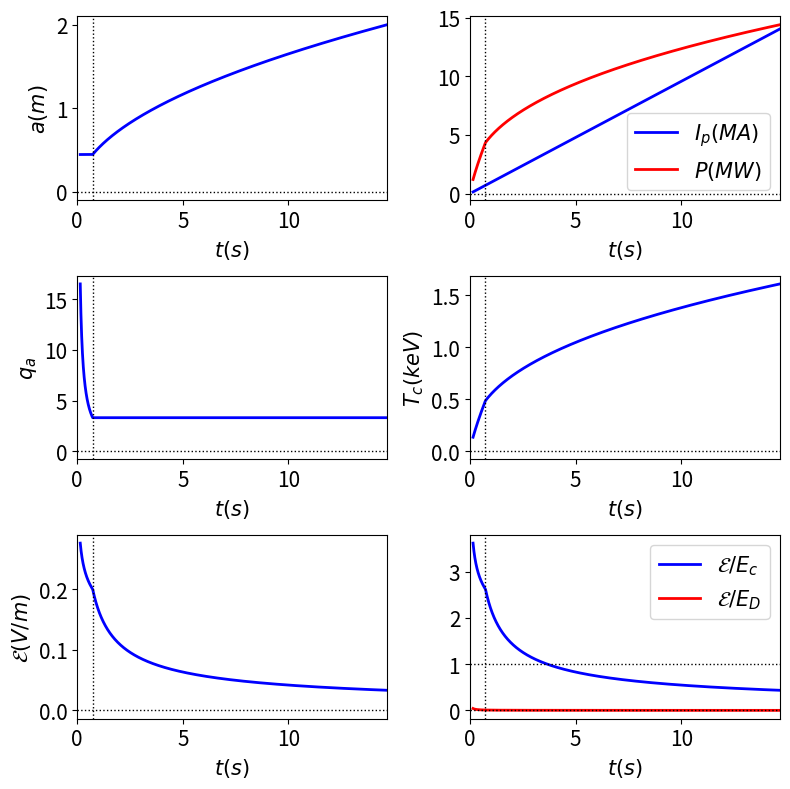
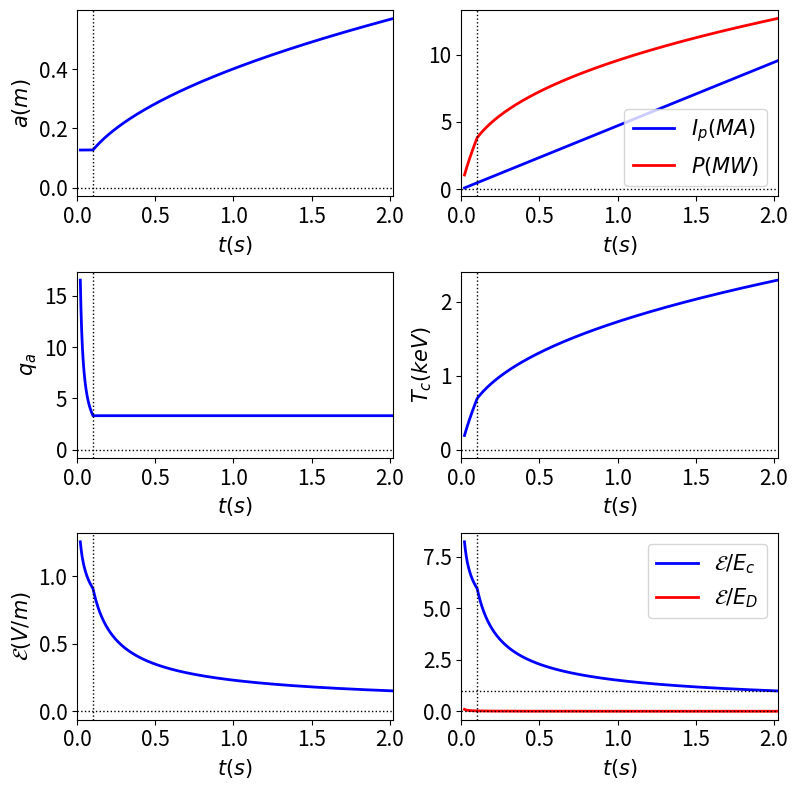
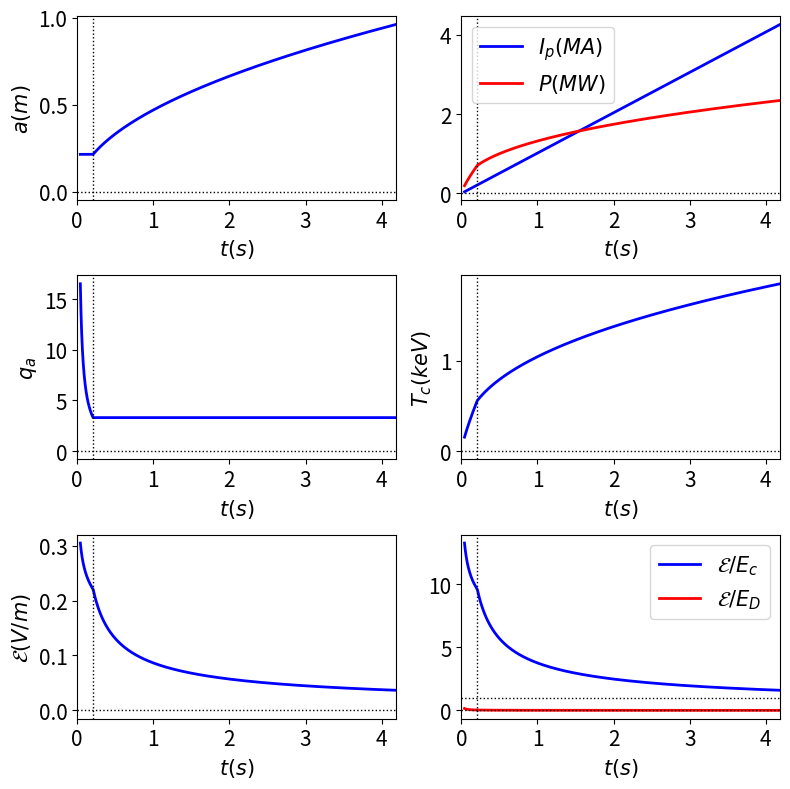

Recreate these plots in Python, in order.
# ################################################
# Script to simulate current ramp in ohmic tokamak
# ################################################

import scipy.constants as sc
import numpy as np
import math
import matplotlib.pyplot as plt

T_0 = ( (15. /1.96 /6./2.**0.5 /math.pi**1.5) * (sc.m_e**0.5 * sc.c**4 * sc.e**2 /1.e20) )**0.4 /sc.e /1.e3

beta_p = T_0 * sc.e * 1.e3 * 1.e20 * sc.mu_0

t_0 = 1./beta_p

I_0 = 2.*math.pi /sc.mu_0 /1.e6

P_0 = 4.*math.pi**2 * 1.e20 * T_0 * sc.e * 1.e3 /1.e6

E_0 = beta_p

E_c = sc.e**3 * 1.e20 * 15. /4./math.pi /sc.epsilon_0**2 /sc.m_e /sc.c**2

E_D = E_c * sc.m_e * sc.c**2 /T_0/sc.e/1.e3

print ("\nT_0 = %11.4e keV beta_p = %11.4e t_0 = %11.4e s I_0 = %11.4e kappa MA  P_0 = %11.4e MW"
       % (T_0, beta_p, t_0, I_0, P_0))
print ("\nE_c = %11.4e V/m E_D = %11.4e V/m E_c_hat = %11.4e E_D_hat = %11.4e"
       % (E_c, E_D, E_c/E_0, E_D/E_0))

# .........
# alpha = 0
# .........
qa    = 3.304
Tramp = 2.078
Eramp = 2.205
tramp = 0.2137

chi   = 1.0
Z     = 2.0

# ####
# ITER
# ####
B0    = 5.3
R0    = 6.2
a     = 2.0
n20   = 1.0
kappa = 1.85
delta = 0.0

gs  = 1. + kappa*kappa * (1. + 2.*delta**2. - 1.2*delta**3.) /2.
gp  = (gs/kappa)**2.
gnc = 4.3 - 0.6 * R0/a
gnc = 1.
Z0  = gnc * Z

Bt = (a/R0) * B0 /qa

bp = beta_p            * Z0**(+0.4) * n20**(0.6)  * chi**(-0.4) * Bt**(-1.2)
T0 = T_0               * Z0**(+0.4) * n20**(-0.4) * chi**(-0.4) * Bt**(+0.8)
t0 = t_0     * a*a     * Z0**(-0.4) * n20**(-0.6) * chi**(-0.6) * Bt**(+1.2)
I0 = 5.00    * a                                                * Bt        * gs
P0 = P_0     * R0      * Z0**(+0.4) * n20**(+0.6) * chi**(+0.6) * Bt**(+0.8)* gp
E0 = beta_p  * a**(-1) * Z0**(+0.4) * n20**(+0.6) * chi**(+0.6) * Bt**(-0.2)
Ec = E_c     *                        n20
ED = E_D               * Z0**(-0.4) * n20**(+1.4) * chi**(0.4)  * Bt**(-0.8)

print ("\nITER: gs = %11.4e gp = %11.4e gnc = %11.4e" % (gs, gp, gnc))
print ("\nITER: T0 = %11.4e keV t0 = %11.4e s I0 = %11.4e MA E0 = %11.4e V/m Ec = %11.4e V/m ED = %11.4e V/m"
       % (T0, t0, I0, E0, Ec, ED))
print ("\nITER: Tc = %11.4e keV t_ramp = %11.4e s E = %11.4e V/m P = %11.4e (MW) beta_p = %11.4e"
       % (T0*Tramp, t0*tramp, E0*Eramp, P0*Eramp, bp))

# ##########
# Simulation
# ##########
tpre = 0.05

tt = np.linspace (0.01, 1., 5000)

xx  = []
dd  = []
IIp = []
qqa = []
TTc = []
PPc = []
EE  = []
EEc = []
EED = []

for t in tt:

    xx.append (t*t0*tramp)

    if (t < tpre):
        dd .append (tpre**0.5 * a)
        IIp.append (t * I0)
        qqa.append (qa*tpre/t)
        TTc.append (T0*Tramp * tpre**0.4    * (t/tpre)**0.8)
        PPc.append (P0*Eramp * tpre**0.4    * (t/tpre)**0.8)
        EE .append (E0*Eramp * tpre**(-0.6) * (t/tpre)**(-0.2))
        EEc.append (E0*Eramp * tpre**(-0.6) * (t/tpre)**(-0.2) /Ec)
        EED.append (E0*Eramp * tpre**(-0.6) * (t/tpre)**(-0.2) /ED /(T0*Tramp * tpre**0.4 * (t/tpre)**0.8))
    else:
        dd .append (t**0.5 * a)
        IIp.append (t * I0)
        qqa.append (qa)
        TTc.append (T0*Tramp * t**0.4)
        PPc.append (P0*Eramp * t**0.4)
        EE .append (E0*Eramp * t**(-0.6))
        EEc.append (E0*Eramp * t**(-0.6) /Ec)
        EED.append (E0*Eramp * t**(-0.6) /ED /(T0*Tramp * t**0.4))

font = 15
fig  = plt.figure (figsize = (8.0, 8.0))
plt.rc ('xtick', labelsize = font) 
plt.rc ('ytick', labelsize = font) 

plt.subplot (3, 2, 1)

plt.xlim (0., xx[-1])
 
plt.plot    (xx, dd, color = 'blue',  linewidth = 2, linestyle = 'solid')
plt.axhline (0.,     color = 'black', linewidth = 1, linestyle = 'dotted')

plt.axvline (tpre*t0*tramp, color = 'black', linewidth = 1,  linestyle = 'dotted')

plt.xlabel (r'$t (s)$', fontsize = font)
plt.ylabel (r'$a (m)$', fontsize = font)

plt.subplot (3, 2, 2)

plt.xlim (0., xx[-1])
 
plt.plot    (xx, IIp, color = 'blue',  linewidth = 2, linestyle = 'solid',  label = "$I_p(MA)$")
plt.plot    (xx, PPc, color = 'red',   linewidth = 2, linestyle = 'solid',  label = "$P(MW)$")
plt.axhline (0.,      color = 'black', linewidth = 1, linestyle = 'dotted')

plt.axvline (tpre*t0*tramp, color = 'black', linewidth = 1, linestyle = 'dotted')

plt.xlabel (r'$t (s)$', fontsize = font)
plt.legend (fontsize = font)

plt.subplot (3, 2, 3)

plt.xlim (0., xx[-1])
 
plt.plot    (xx, qqa, color = 'blue',  linewidth = 2, linestyle = 'solid')
plt.axhline (0.,      color = 'black', linewidth = 1, linestyle = 'dotted')

plt.axvline (tpre*t0*tramp, color = 'black', linewidth = 1, linestyle = 'dotted')

plt.xlabel (r'$t (s)$',  fontsize = font)
plt.ylabel (r'$q_a$',    fontsize = font)

plt.subplot (3, 2, 4)

plt.xlim (0., xx[-1])
 
plt.plot    (xx, TTc, color = 'blue',  linewidth = 2, linestyle = 'solid')
plt.axhline (0.,      color = 'black', linewidth = 1, linestyle = 'dotted')

plt.axvline (tpre*t0*tramp, color = 'black', linewidth = 1, linestyle = 'dotted')

plt.xlabel (r'$t (s)$',     fontsize = font)
plt.ylabel (r'$T_c (keV)$', fontsize = font)

plt.subplot (3, 2, 5)

plt.xlim (0., xx[-1])
 
plt.plot    (xx, EE, color = 'blue',  linewidth = 2,  linestyle = 'solid')
plt.axhline (0.,     color = 'black', linewidth = 1,  linestyle = 'dotted')

plt.axvline (tpre*t0*tramp, color = 'black', linewidth = 1, linestyle = 'dotted')

plt.xlabel (r'$t (s)$',          fontsize = font)
plt.ylabel (r'${\cal E} (V/m)$', fontsize = font)

plt.subplot (3, 2, 6)

plt.xlim (0., xx[-1])
 
plt.plot    (xx, EEc, color = 'blue',  linewidth = 2,  linestyle = 'solid', label = "${\cal E}/E_c$")
plt.plot    (xx, EED, color = 'red',   linewidth = 2,  linestyle = 'solid', label = "${\cal E}/E_D$")
plt.axhline (0.,      color = 'black', linewidth = 1,  linestyle = 'dotted')
plt.axhline (1.,      color = 'black', linewidth = 1,  linestyle = 'dotted')

plt.axvline (tpre*t0*tramp, color = 'black', linewidth = 1, linestyle = 'dotted')

plt.xlabel (r'$t (s)$', fontsize = font)
plt.legend (fontsize = font)

plt.tight_layout ()

#plt.show () 
plt.savefig("Figure6.pdf")

# #####
# SPARC
# #####

B0    = 12.2
R0    = 1.85
a     = 0.57
n20   = 2.0
kappa = 1.97
delta = 0.0

gs  = 1. + kappa*kappa * (1. + 2.*delta**2. - 1.2*delta**3.) /2.
gp  = (gs/kappa)**2.
#gnc = 4.3 - 0.6 * R0/a
gnc = 1.
Z0  = gnc * Z

Bt = (a/R0) * B0 /qa

bp = beta_p            * Z0**(+0.4) * n20**(0.6)  * chi**(-0.4) * Bt**(-1.2)
T0 = T_0               * Z0**(+0.4) * n20**(-0.4) * chi**(-0.4) * Bt**(+0.8)
t0 = t_0     * a*a     * Z0**(-0.4) * n20**(-0.6) * chi**(-0.6) * Bt**(+1.2)
I0 = 5.00    * a                                                * Bt        * gs
P0 = P_0     * R0      * Z0**(+0.4) * n20**(+0.6) * chi**(+0.6) * Bt**(+0.8)* gp
E0 = beta_p  * a**(-1) * Z0**(+0.4) * n20**(+0.6) * chi**(+0.6) * Bt**(-0.2)
Ec = E_c     *                        n20
ED = E_D               * Z0**(-0.4) * n20**(+1.4) * chi**(0.4)  * Bt**(-0.8)

print ("\nSPARC: gs = %11.4e gp = %11.4e gnc = %11.4e" % (gs, gp, gnc))
print ("\nSPARC: T0 = %11.4e keV t0 = %11.4e s I0 = %11.4e MA E0 = %11.4e V/m Ec = %11.4e V/m ED = %11.4e V/m"
       % (T0, t0, I0, E0, Ec, ED))
print ("\nSPARC: Tc = %11.4e keV t_ramp = %11.4e s E = %11.4e V/m P = %11.4e MW beta_p = %11.4e"
       % (T0*Tramp, t0*tramp, E0*Eramp, P0*Eramp, bp))

# ##########
# Simulation
# ##########
tpre = 0.05

tt = np.linspace (0.01, 1., 5000)

xx  = []
dd  = []
IIp = []
qqa = []
TTc = []
PPc = []
EE  = []
EEc = []
EED = []

for t in tt:

    xx.append (t*t0*tramp)

    if (t < tpre):
        dd .append (tpre**0.5 * a)
        IIp.append (t * I0)
        qqa.append (qa*tpre/t)
        TTc.append (T0*Tramp * tpre**0.4    * (t/tpre)**0.8)
        PPc.append (P0*Eramp * tpre**0.4    * (t/tpre)**0.8)
        EE .append (E0*Eramp * tpre**(-0.6) * (t/tpre)**(-0.2))
        EEc.append (E0*Eramp * tpre**(-0.6) * (t/tpre)**(-0.2) /Ec)
        EED.append (E0*Eramp * tpre**(-0.6) * (t/tpre)**(-0.2) /ED /(T0*Tramp * tpre**0.4 * (t/tpre)**0.8))
    else:
        dd .append (t**0.5 * a)
        IIp.append (t * I0)
        qqa.append (qa)
        TTc.append (T0*Tramp * t**0.4)
        PPc.append (P0*Eramp * t**0.4)
        EE .append (E0*Eramp * t**(-0.6))
        EEc.append (E0*Eramp * t**(-0.6) /Ec)
        EED.append (E0*Eramp * t**(-0.6) /ED /(T0*Tramp * t**0.4))

font = 15
fig  = plt.figure (figsize = (8.0, 8.0))
plt.rc ('xtick', labelsize = font) 
plt.rc ('ytick', labelsize = font) 

plt.subplot (3, 2, 1)

plt.xlim (0., xx[-1])
 
plt.plot    (xx, dd, color = 'blue',  linewidth = 2, linestyle = 'solid')
plt.axhline (0.,     color = 'black', linewidth = 1, linestyle = 'dotted')

plt.axvline (tpre*t0*tramp, color = 'black', linewidth = 1,  linestyle = 'dotted')

plt.xlabel (r'$t (s)$', fontsize = font)
plt.ylabel (r'$a (m)$', fontsize = font)

plt.subplot (3, 2, 2)

plt.xlim (0., xx[-1])
 
plt.plot    (xx, IIp, color = 'blue',  linewidth = 2, linestyle = 'solid',  label = "$I_p(MA)$")
plt.plot    (xx, PPc, color = 'red',   linewidth = 2, linestyle = 'solid',  label = "$P(MW)$")
plt.axhline (0.,      color = 'black', linewidth = 1, linestyle = 'dotted')

plt.axvline (tpre*t0*tramp, color = 'black', linewidth = 1, linestyle = 'dotted')

plt.xlabel (r'$t (s)$',    fontsize = font)
plt.legend (fontsize = font)

plt.subplot (3, 2, 3)

plt.xlim (0., xx[-1])
 
plt.plot    (xx, qqa, color = 'blue',  linewidth = 2, linestyle = 'solid')
plt.axhline (0.,      color = 'black', linewidth = 1, linestyle = 'dotted')

plt.axvline (tpre*t0*tramp, color = 'black', linewidth = 1, linestyle = 'dotted')

plt.xlabel (r'$t (s)$',  fontsize = font)
plt.ylabel (r'$q_a$',    fontsize = font)

plt.subplot (3, 2, 4)

plt.xlim (0., xx[-1])
 
plt.plot    (xx, TTc, color = 'blue',  linewidth = 2, linestyle = 'solid')
plt.axhline (0.,      color = 'black', linewidth = 1, linestyle = 'dotted')

plt.axvline (tpre*t0*tramp, color = 'black', linewidth = 1, linestyle = 'dotted')

plt.xlabel (r'$t (s)$',     fontsize = font)
plt.ylabel (r'$T_c (keV)$', fontsize = font)

plt.subplot (3, 2, 5)

plt.xlim (0., xx[-1])
 
plt.plot    (xx, EE, color = 'blue',  linewidth = 2,  linestyle = 'solid')
plt.axhline (0.,     color = 'black', linewidth = 1,  linestyle = 'dotted')

plt.axvline (tpre*t0*tramp, color = 'black', linewidth = 1, linestyle = 'dotted')

plt.xlabel (r'$t (s)$',          fontsize = font)
plt.ylabel (r'${\cal E} (V/m)$', fontsize = font)

plt.subplot (3, 2, 6)

plt.xlim (0., xx[-1])
 
plt.plot    (xx, EEc, color = 'blue',  linewidth = 2,  linestyle = 'solid', label = "${\cal E}/E_c$")
plt.plot    (xx, EED, color = 'red',   linewidth = 2,  linestyle = 'solid', label = "${\cal E}/E_D$")
plt.axhline (0.,      color = 'black', linewidth = 1,  linestyle = 'dotted')
plt.axhline (1.,      color = 'black', linewidth = 1,  linestyle = 'dotted')

plt.axvline (tpre*t0*tramp, color = 'black', linewidth = 1, linestyle = 'dotted')

plt.xlabel (r'$t (s)$', fontsize = font)
plt.legend (fontsize = font)

plt.tight_layout ()

#plt.show ()
plt.savefig("Figure5.pdf")

# ###
# JET
# ###

B0    = 3.45
R0    = 2.96
a     = 0.96
n20   = 0.3
kappa = 1.8
delta = 0.

gs  = 1. + kappa*kappa * (1. + 2.*delta**2. - 1.2*delta**3.) /2.
gp  = (gs/kappa)**2.
#gnc = 4.3 - 0.6 * R0/a
gnc = 1.
Z0  = gnc * Z

Bt = (a/R0) * B0 /qa

bp = beta_p            * Z0**(+0.4) * n20**(0.6)  * chi**(-0.4) * Bt**(-1.2)
T0 = T_0               * Z0**(+0.4) * n20**(-0.4) * chi**(-0.4) * Bt**(+0.8)
t0 = t_0     * a*a     * Z0**(-0.4) * n20**(-0.6) * chi**(-0.6) * Bt**(+1.2)
I0 = 5.00    * a                                                * Bt        * gs
P0 = P_0     * R0      * Z0**(+0.4) * n20**(+0.6) * chi**(+0.6) * Bt**(+0.8)* gp
E0 = beta_p  * a**(-1) * Z0**(+0.4) * n20**(+0.6) * chi**(+0.6) * Bt**(-0.2)
Ec = E_c     *                        n20
ED = E_D               * Z0**(-0.4) * n20**(+1.4) * chi**(0.4)  * Bt**(-0.8)

print ("\nJET: gs = %11.4e gp = %11.4e gnc = %11.4e" % (gs, gp, gnc))
print ("\nJET: T0 = %11.4e keV t0 = %11.4e s I0 = %11.4e MA E0 = %11.4e V/m Ec = %11.4e V/m ED = %11.4e V/m"
       % (T0, t0, I0, E0, Ec, ED))

print ("\nJET: Tc = %11.4e keV t_ramp = %11.4e s E = %11.4e V/m P = %11.4e MW beta_p = %11.4e\n"
       % (T0*Tramp, t0*tramp, E0*Eramp, P0*Eramp, bp))

# ##########
# Simulation
# ##########
tpre = 0.05

tt = np.linspace (0.01, 1., 5000)

xx  = []
dd  = []
IIp = []
qqa = []
TTc = []
PPc = []
EE  = []
EEc = []
EED = []

for t in tt:

    xx.append (t*t0*tramp)

    if (t < tpre):
        dd .append (tpre**0.5 * a)
        IIp.append (t * I0)
        qqa.append (qa*tpre/t)
        TTc.append (T0*Tramp * tpre**0.4    * (t/tpre)**0.8)
        PPc.append (P0*Eramp * tpre**0.4    * (t/tpre)**0.8)
        EE .append (E0*Eramp * tpre**(-0.6) * (t/tpre)**(-0.2))
        EEc.append (E0*Eramp * tpre**(-0.6) * (t/tpre)**(-0.2) /Ec)
        EED.append (E0*Eramp * tpre**(-0.6) * (t/tpre)**(-0.2) /ED /(T0*Tramp * tpre**0.4 * (t/tpre)**0.8))
    else:
        dd .append (t**0.5 * a)
        IIp.append (t * I0)
        qqa.append (qa)
        TTc.append (T0*Tramp * t**0.4)
        PPc.append (P0*Eramp * t**0.4)
        EE .append (E0*Eramp * t**(-0.6))
        EEc.append (E0*Eramp * t**(-0.6) /Ec)
        EED.append (E0*Eramp * t**(-0.6) /ED /(T0*Tramp * t**0.4))

font = 15
fig  = plt.figure (figsize = (8.0, 8.0))
plt.rc ('xtick', labelsize = font) 
plt.rc ('ytick', labelsize = font) 

plt.subplot (3, 2, 1)

plt.xlim (0., xx[-1])
 
plt.plot    (xx, dd, color = 'blue',  linewidth = 2, linestyle = 'solid')
plt.axhline (0.,     color = 'black', linewidth = 1, linestyle = 'dotted')

plt.axvline (tpre*t0*tramp, color = 'black', linewidth = 1,  linestyle = 'dotted')

plt.xlabel (r'$t (s)$', fontsize = font)
plt.ylabel (r'$a (m)$', fontsize = font)

plt.subplot (3, 2, 2)

plt.xlim (0., xx[-1])
 
plt.plot    (xx, IIp, color = 'blue',  linewidth = 2, linestyle = 'solid',  label = "$I_p(MA)$")
plt.plot    (xx, PPc, color = 'red',   linewidth = 2, linestyle = 'solid',  label = "$P(MW)$")
plt.axhline (0.,      color = 'black', linewidth = 1, linestyle = 'dotted')

plt.axvline (tpre*t0*tramp, color = 'black', linewidth = 1, linestyle = 'dotted')

plt.xlabel (r'$t (s)$',    fontsize = font)
#plt.ylabel (r'$I_p (MA)$', fontsize = font)
plt.legend (fontsize = font)

plt.subplot (3, 2, 3)

plt.xlim (0., xx[-1])
 
plt.plot    (xx, qqa, color = 'blue',  linewidth = 2, linestyle = 'solid')
plt.axhline (0.,      color = 'black', linewidth = 1, linestyle = 'dotted')

plt.axvline (tpre*t0*tramp, color = 'black', linewidth = 1, linestyle = 'dotted')

plt.xlabel (r'$t (s)$',  fontsize = font)
plt.ylabel (r'$q_a$',    fontsize = font)

plt.subplot (3, 2, 4)

plt.xlim (0., xx[-1])
 
plt.plot    (xx, TTc, color = 'blue',  linewidth = 2, linestyle = 'solid')
plt.axhline (0.,      color = 'black', linewidth = 1, linestyle = 'dotted')

plt.axvline (tpre*t0*tramp, color = 'black', linewidth = 1, linestyle = 'dotted')

plt.xlabel (r'$t (s)$',     fontsize = font)
plt.ylabel (r'$T_c (keV)$', fontsize = font)

plt.subplot (3, 2, 5)

plt.xlim (0., xx[-1])
 
plt.plot    (xx, EE, color = 'blue',  linewidth = 2,  linestyle = 'solid')
plt.axhline (0.,     color = 'black', linewidth = 1,  linestyle = 'dotted')

plt.axvline (tpre*t0*tramp, color = 'black', linewidth = 1, linestyle = 'dotted')

plt.xlabel (r'$t (s)$',          fontsize = font)
plt.ylabel (r'${\cal E} (V/m)$', fontsize = font)

plt.subplot (3, 2, 6)

plt.xlim (0., xx[-1])
 
plt.plot    (xx, EEc, color = 'blue',  linewidth = 2,  linestyle = 'solid', label = "${\cal E}/E_c$")
plt.plot    (xx, EED, color = 'red',   linewidth = 2,  linestyle = 'solid', label = "${\cal E}/E_D$")
plt.axhline (0.,      color = 'black', linewidth = 1,  linestyle = 'dotted')
plt.axhline (1.,      color = 'black', linewidth = 1,  linestyle = 'dotted')

plt.axvline (tpre*t0*tramp, color = 'black', linewidth = 1, linestyle = 'dotted')

plt.xlabel (r'$t (s)$', fontsize = font)
plt.legend (fontsize = font)

plt.tight_layout ()

#plt.show ()
plt.savefig("Figure4.pdf")
